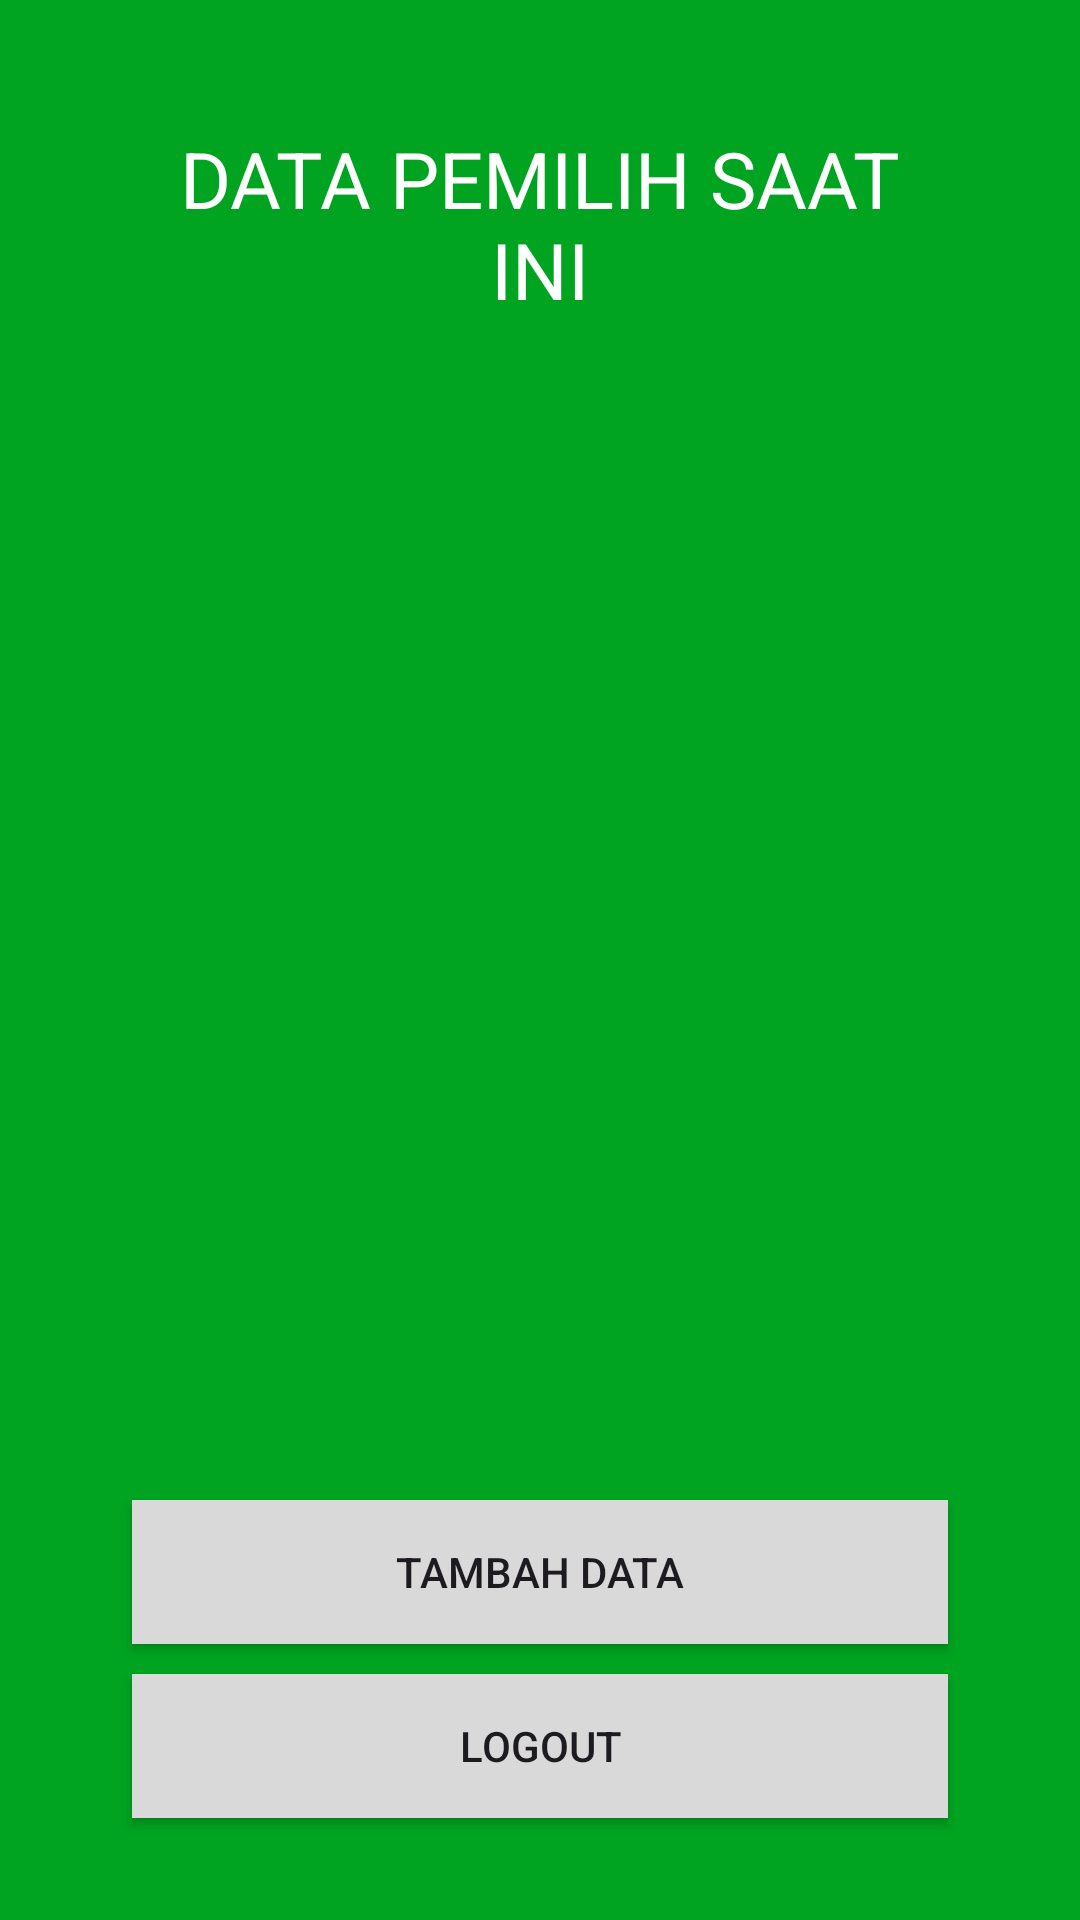

The Android layout XML behind this screen, and the referenced resources:
<!-- AndroidManifest.xml: application theme Theme.KPU -->
<!-- res/layout/activity_main.xml -->
<?xml version="1.0" encoding="utf-8"?>
<RelativeLayout xmlns:android="http://schemas.android.com/apk/res/android"
    xmlns:app="http://schemas.android.com/apk/res-auto"
    xmlns:tools="http://schemas.android.com/tools"
    android:id="@+id/main"
    android:layout_width="match_parent"
    android:layout_height="match_parent"
    android:padding="24dp"
    android:background="@color/green"
    tools:context=".MainActivity">

    <TextView
        android:id="@+id/txt_data_pemilih"
        android:layout_width="match_parent"
        android:layout_height="wrap_content"
        android:textAlignment="center"
        android:textSize="26sp"
        android:textColor="@color/white"
        android:layout_margin="18dp"
        android:text="DATA PEMILIH SAAT INI"/>

    <ListView
        android:id="@+id/listView"
        android:layout_below="@id/txt_data_pemilih"
        android:layout_above="@id/btn_tambah_data"
        android:layout_width="match_parent"
        android:layout_height="wrap_content"/>

    <Button
        android:id="@+id/btn_tambah_data"
        android:layout_width="match_parent"
        android:layout_height="wrap_content"
        android:layout_above="@id/btn_logout"
        android:layout_marginHorizontal="20dp"
        android:layout_marginTop="10dp"
        android:layout_marginBottom="10dp"
        android:background="@drawable/edittext"
        android:text="Tambah Data"/>
    <Button
        android:id="@+id/btn_logout"
        android:layout_width="match_parent"
        android:layout_height="wrap_content"
        android:layout_alignParentBottom="true"
        android:layout_marginHorizontal="20dp"
        android:layout_marginBottom="10dp"
        android:background="@drawable/edittext"
        android:text="LOGOUT"/>

</RelativeLayout>
<!-- resources referenced by this layout -->
<resources>
  <color name="green">#00A421</color>
  <color name="white">#FFFFFFFF</color>
  <!-- drawable edittext (drawable) -->
  <?xml version="1.0" encoding="utf-8"?>
  <shape xmlns:android="http://schemas.android.com/apk/res/android">
      <solid android:color="@color/white2"/> 
      <stroke android:width="0dp" android:color="@android:color/transparent"/> 
  </shape>
  <style name="Theme.KPU" parent="Base.Theme.KPU" />
  <color name="white2">#D9D9D9</color>
  <style name="Base.Theme.KPU" parent="Theme.Material3.DayNight.NoActionBar">
          
          
      </style>
</resources>
